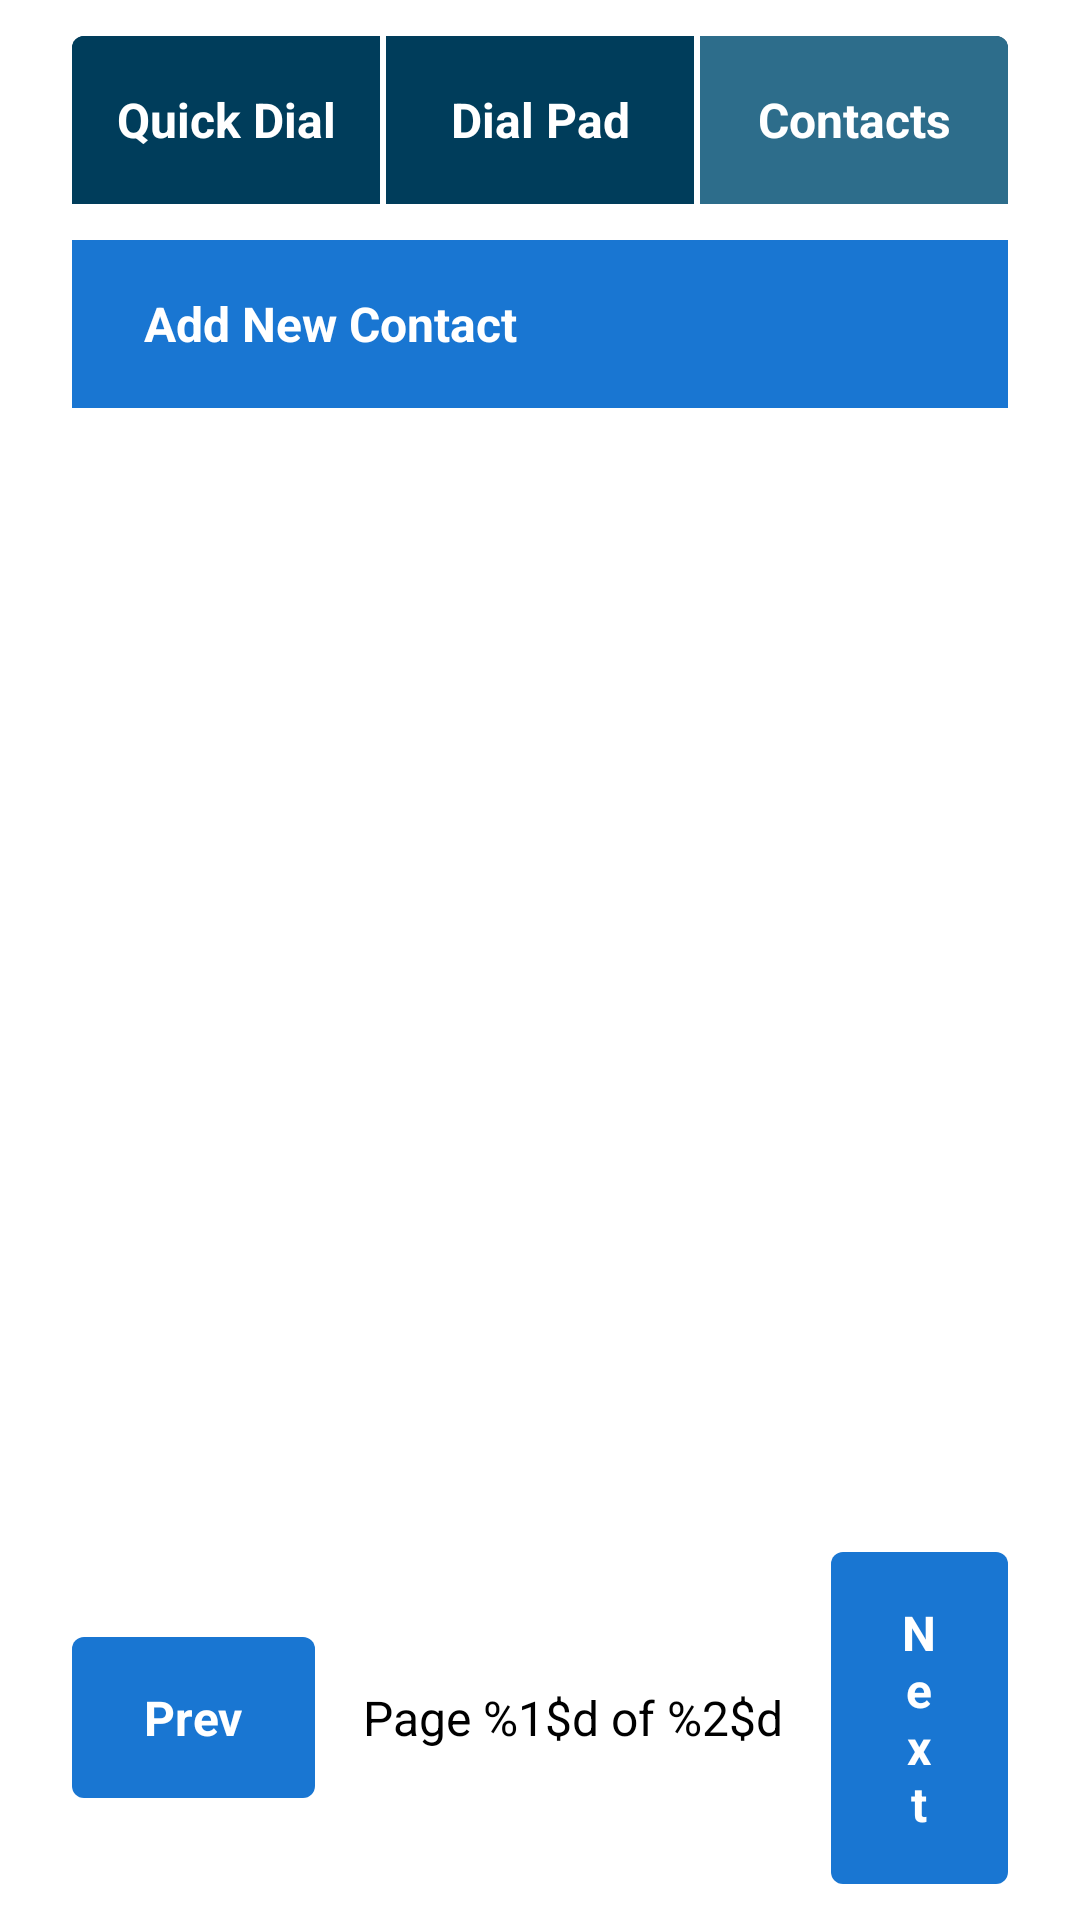

This screen was rendered from an Android layout file. Write that file and the resources it references.
<!-- AndroidManifest.xml: application theme Theme.TV_caller_app -->
<!-- res/layout/fragment_contacts.xml -->
<?xml version="1.0" encoding="utf-8"?>
<LinearLayout xmlns:android="http://schemas.android.com/apk/res/android"
    xmlns:tools="http://schemas.android.com/tools"
    android:layout_width="match_parent"
    android:layout_height="match_parent"
    android:orientation="vertical"
    android:background="#FFFFFF"
    android:paddingHorizontal="24dp"
    android:paddingVertical="12dp">

    
    <LinearLayout
        android:id="@+id/tab_container"
        android:layout_width="match_parent"
        android:layout_height="wrap_content"
        android:orientation="horizontal"
        android:background="@drawable/tab_container_background"
        android:layout_marginBottom="12dp">

        <TextView
            android:id="@+id/tab_quick_dial"
            android:layout_width="0dp"
            android:layout_height="56dp"
            android:layout_weight="1"
            android:text="@string/tab_quick_dial"
            android:textSize="16sp"
            android:textColor="#FFFFFF"
            android:textStyle="bold"
            android:gravity="center"
            android:background="@drawable/tab_button_first_inactive"
            android:focusable="true"
            android:clickable="true" />

        <View
            android:layout_width="2dp"
            android:layout_height="match_parent"
            android:background="#FFFFFF" />

        <TextView
            android:id="@+id/tab_dial_pad"
            android:layout_width="0dp"
            android:layout_height="56dp"
            android:layout_weight="1"
            android:text="@string/tab_dial_pad"
            android:textSize="16sp"
            android:textColor="#FFFFFF"
            android:textStyle="bold"
            android:gravity="center"
            android:background="@drawable/tab_button_middle_inactive"
            android:focusable="true"
            android:clickable="true" />

        <View
            android:layout_width="2dp"
            android:layout_height="match_parent"
            android:background="#FFFFFF" />

        <TextView
            android:id="@+id/tab_contacts"
            android:layout_width="0dp"
            android:layout_height="56dp"
            android:layout_weight="1"
            android:text="@string/tab_contacts"
            android:textSize="16sp"
            android:textColor="#FFFFFF"
            android:textStyle="bold"
            android:gravity="center"
            android:background="@drawable/tab_button_last_active"
            android:focusable="true"
            android:clickable="true" />
    </LinearLayout>

    
    <TextView
        android:id="@+id/btn_add_contact"
        android:layout_width="match_parent"
        android:layout_height="56dp"
        android:text="@string/add_new_contact"
        android:textSize="16sp"
        android:textColor="#FFFFFF"
        android:textStyle="bold"
        android:gravity="center_vertical"
        android:paddingStart="24dp"
        android:paddingEnd="24dp"
        android:background="@drawable/button_add_contact_background"
        android:layout_marginBottom="2dp"
        android:focusable="true"
        android:clickable="true" />

    
    <androidx.recyclerview.widget.RecyclerView
        android:id="@+id/contacts_list"
        android:layout_width="match_parent"
        android:layout_height="0dp"
        android:layout_weight="1"
        android:clipToPadding="false" />

    
    <LinearLayout
        android:layout_width="match_parent"
        android:layout_height="wrap_content"
        android:orientation="horizontal"
        android:gravity="center"
        android:layout_marginTop="8dp">

        <TextView
            android:id="@+id/btn_prev_page"
            android:layout_width="wrap_content"
            android:layout_height="wrap_content"
            android:text="@string/previous"
            android:textSize="16sp"
            android:textColor="#FFFFFF"
            android:textStyle="bold"
            android:gravity="center"
            android:background="@drawable/button_primary_background"
            android:paddingVertical="16dp"
            android:paddingHorizontal="24dp"
            android:layout_marginEnd="16dp"
            android:focusable="true"
            android:clickable="true"
            android:contentDescription="@string/previous" />

        <TextView
            android:id="@+id/page_indicator"
            android:layout_width="wrap_content"
            android:layout_height="wrap_content"
            android:text="@string/page_indicator"
            android:textSize="16sp"
            android:textColor="#000000"
            android:layout_marginEnd="16dp"
            tools:ignore="StringFormatMatches" />

        <TextView
            android:id="@+id/btn_next_page"
            android:layout_width="wrap_content"
            android:layout_height="wrap_content"
            android:text="@string/next"
            android:textSize="16sp"
            android:textColor="#FFFFFF"
            android:textStyle="bold"
            android:gravity="center"
            android:background="@drawable/button_primary_background"
            android:paddingVertical="16dp"
            android:paddingHorizontal="24dp"
            android:focusable="true"
            android:clickable="true"
            android:contentDescription="@string/next" />
    </LinearLayout>

</LinearLayout>
<!-- resources referenced by this layout -->
<resources>
  <!-- drawable button_add_contact_background (drawable) -->
  <?xml version="1.0" encoding="utf-8"?>
  <selector xmlns:android="http://schemas.android.com/apk/res/android">
      
      <item android:state_enabled="false">
          <shape android:shape="rectangle">
              <solid android:color="#546E7A" />
          </shape>
      </item>
  
      
      <item android:state_focused="true">
          <shape android:shape="rectangle">
              <solid android:color="#2196F3" />
              <stroke android:width="2dp" android:color="#FFFFFF" />
          </shape>
      </item>
  
      
      <item android:state_pressed="true">
          <shape android:shape="rectangle">
              <solid android:color="#1565C0" />
          </shape>
      </item>
  
      
      <item>
          <shape android:shape="rectangle">
              <solid android:color="#1976D2" />
          </shape>
      </item>
  </selector>
  <!-- drawable button_primary_background (drawable) -->
  <?xml version="1.0" encoding="utf-8"?>
  <selector xmlns:android="http://schemas.android.com/apk/res/android">
      
      <item android:state_enabled="false">
          <shape android:shape="rectangle">
              <solid android:color="#546E7A" />
              <corners android:radius="4dp" />
          </shape>
      </item>
  
      
      <item android:state_focused="true">
          <shape android:shape="rectangle">
              <solid android:color="#2196F3" />
              <corners android:radius="4dp" />
              <stroke android:width="2dp" android:color="#FFFFFF" />
          </shape>
      </item>
  
      
      <item android:state_pressed="true">
          <shape android:shape="rectangle">
              <solid android:color="#1565C0" />
              <corners android:radius="4dp" />
          </shape>
      </item>
  
      
      <item>
          <shape android:shape="rectangle">
              <solid android:color="#1976D2" />
              <corners android:radius="4dp" />
          </shape>
      </item>
  </selector>
  <!-- drawable tab_button_middle_inactive (drawable) -->
  <?xml version="1.0" encoding="utf-8"?>
  <selector xmlns:android="http://schemas.android.com/apk/res/android">
      
      <item android:state_focused="true">
          <shape android:shape="rectangle">
              <solid android:color="#1A5A7A" />
              <stroke android:width="2dp" android:color="#FFFFFF" />
          </shape>
      </item>
  
      
      <item android:state_pressed="true">
          <shape android:shape="rectangle">
              <solid android:color="#002738" />
          </shape>
      </item>
  
      
      <item>
          <shape android:shape="rectangle">
              <solid android:color="#003D5B" />
          </shape>
      </item>
  </selector>
  <!-- drawable tab_container_background (drawable) -->
  <?xml version="1.0" encoding="utf-8"?>
  <shape xmlns:android="http://schemas.android.com/apk/res/android"
      android:shape="rectangle">
      <solid android:color="#003D5B" />
      <corners android:radius="4dp" />
  </shape>
  <string name="add_new_contact">Add New Contact</string>
  <string name="next">Next</string>
  <string name="page_indicator">Page %1$d of %2$d</string>
  <string name="previous">Prev</string>
  <string name="tab_contacts">Contacts</string>
  <string name="tab_dial_pad">Dial Pad</string>
  <string name="tab_quick_dial">Quick Dial</string>
</resources>
